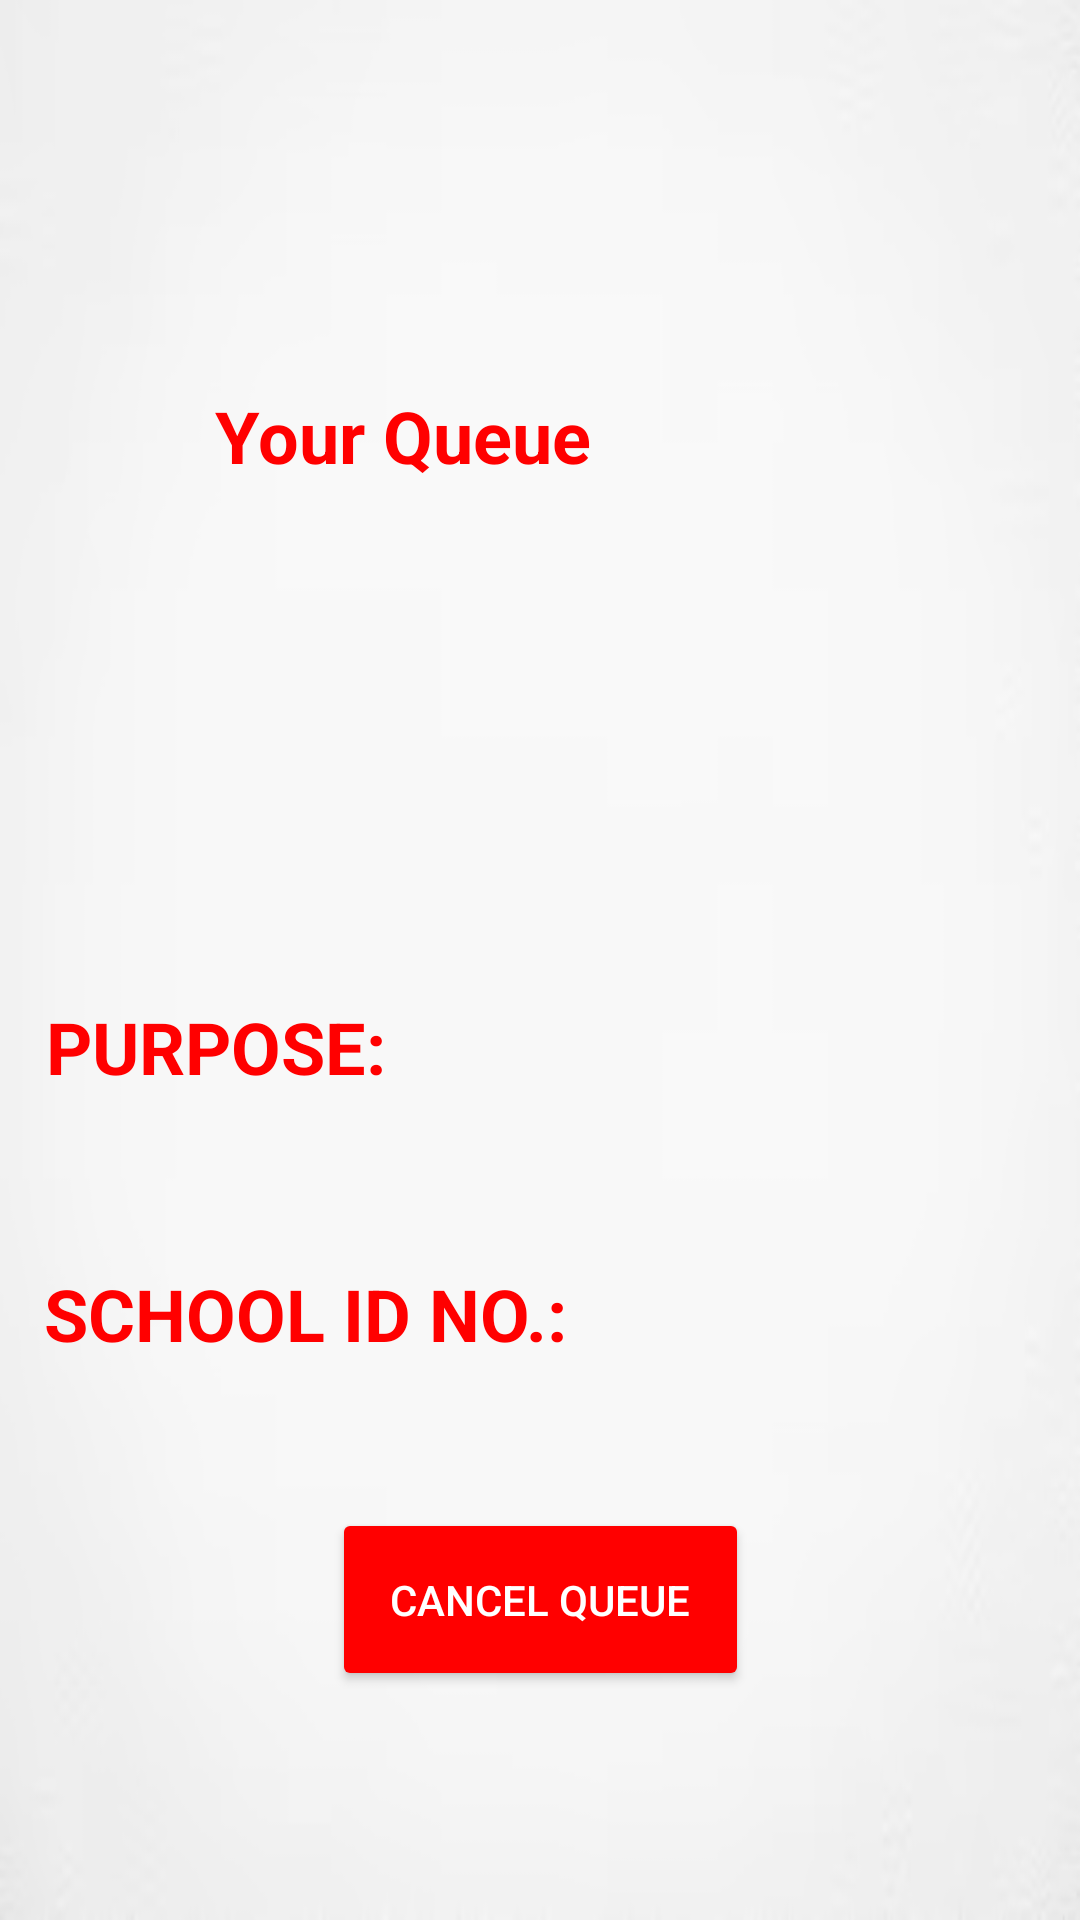

Layout XML and referenced resources for this Android screen:
<!-- AndroidManifest.xml: application theme Theme.MovDev -->
<!-- res/layout/activity_queue.xml -->
<?xml version="1.0" encoding="utf-8"?>
<androidx.constraintlayout.widget.ConstraintLayout xmlns:android="http://schemas.android.com/apk/res/android"
    xmlns:app="http://schemas.android.com/apk/res-auto"
    xmlns:tools="http://schemas.android.com/tools"
    android:id="@+id/main"
    android:layout_width="match_parent"
    android:layout_height="match_parent"
    android:background="@drawable/whitebg"
    tools:context=".Queue">

    <TextView
        android:id="@+id/textView4"
        android:layout_width="217dp"
        android:layout_height="31dp"
        android:layout_marginBottom="480dp"
        android:text="Your Queue Number"
        android:textColor="#FF0000"
        android:textSize="24sp"
        android:textStyle="bold"
        app:layout_constraintBottom_toBottomOf="parent"
        app:layout_constraintEnd_toEndOf="parent"
        app:layout_constraintStart_toStartOf="parent"
        app:layout_constraintTop_toBottomOf="@+id/imageView4"
        app:layout_constraintVertical_bias="0.043" />

    <ImageView
        android:id="@+id/imageView5"
        android:layout_width="199dp"
        android:layout_height="215dp"
        android:layout_marginTop="4dp"
        app:layout_constraintBottom_toTopOf="@+id/textView4"
        app:layout_constraintEnd_toEndOf="parent"
        app:layout_constraintStart_toStartOf="parent"
        app:layout_constraintTop_toTopOf="parent"
        app:layout_constraintVertical_bias="0.042"
        app:srcCompat="@drawable/logo" />


    <TextView
        android:id="@+id/textView6"
        android:layout_width="118dp"
        android:layout_height="29dp"
        android:layout_marginBottom="24dp"
        android:text="PURPOSE:"
        android:textColor="#FF0000"
        android:textSize="24sp"
        android:textStyle="bold"
        app:layout_constraintBottom_toBottomOf="parent"
        app:layout_constraintEnd_toEndOf="parent"
        app:layout_constraintHorizontal_bias="0.064"
        app:layout_constraintStart_toStartOf="parent"
        app:layout_constraintTop_toTopOf="parent"
        app:layout_constraintVertical_bias="0.567" />

    <TextView
        android:id="@+id/textView7"
        android:layout_width="186dp"
        android:layout_height="26dp"
        android:text="SCHOOL ID NO.:"
        android:textColor="#FF0000"
        android:textSize="24sp"
        android:textStyle="bold"
        app:layout_constraintBottom_toBottomOf="parent"
        app:layout_constraintEnd_toEndOf="parent"
        app:layout_constraintHorizontal_bias="0.084"
        app:layout_constraintStart_toStartOf="parent"
        app:layout_constraintTop_toTopOf="parent"
        app:layout_constraintVertical_bias="0.687" />

    <Button
        android:id="@+id/cancel_button"
        android:layout_width="139dp"
        android:layout_height="61dp"
        android:backgroundTint="#FF0000"
        android:text="Cancel Queue"
        android:textColor="#FFFFFF"
        app:layout_constraintBottom_toBottomOf="parent"
        app:layout_constraintEnd_toEndOf="parent"
        app:layout_constraintStart_toStartOf="parent"
        app:layout_constraintTop_toBottomOf="@+id/idnumber"
        app:layout_constraintVertical_bias="0.216" />

    <EditText
        android:id="@+id/purposecheck"
        android:layout_width="373dp"
        android:layout_height="43dp"
        android:layout_marginBottom="8dp"
        android:background="@null"
        android:ems="10"
        android:focusable="false"
        android:gravity="center"
        android:inputType="text"
        android:textColor="#FF0000"
        android:textSize="24sp"
        app:layout_constraintBottom_toTopOf="@+id/idnumber"
        app:layout_constraintTop_toTopOf="parent"
        app:layout_constraintVertical_bias="0.887"
        tools:layout_editor_absoluteX="16dp" />

    <EditText
        android:id="@+id/idnumber"
        android:layout_width="359dp"
        android:layout_height="46dp"
        android:background="@null"
        android:ems="10"
        android:focusable="false"
        android:gravity="center"
        android:inputType="text"
        android:textColor="#FF0000"
        android:textSize="24sp"
        app:layout_constraintBottom_toBottomOf="parent"
        app:layout_constraintEnd_toEndOf="parent"
        app:layout_constraintHorizontal_bias="0.365"
        app:layout_constraintStart_toStartOf="parent"
        app:layout_constraintTop_toBottomOf="@+id/textView4"
        app:layout_constraintVertical_bias="0.635" />

    <TextView
        android:id="@+id/ticketDisplay"
        android:layout_width="wrap_content"
        android:layout_height="wrap_content"
        android:layout_marginTop="272dp"
        android:gravity="center"
        android:textColor="#FF0000"
        android:padding="10dp"
        android:textSize="56sp"
        android:textStyle="bold"
        app:layout_constraintEnd_toEndOf="parent"
        app:layout_constraintHorizontal_bias="0.498"
        app:layout_constraintStart_toStartOf="parent"
        app:layout_constraintTop_toTopOf="parent" />


</androidx.constraintlayout.widget.ConstraintLayout>
<!-- resources referenced by this layout -->
<resources>
  <!-- drawable whitebg: png bitmap (drawable, 10595 bytes) -->
  <style name="Theme.MovDev" parent="Base.Theme.MovDev" />
  <style name="Base.Theme.MovDev" parent="Theme.Material3.DayNight.NoActionBar">
          
          
      </style>
</resources>
